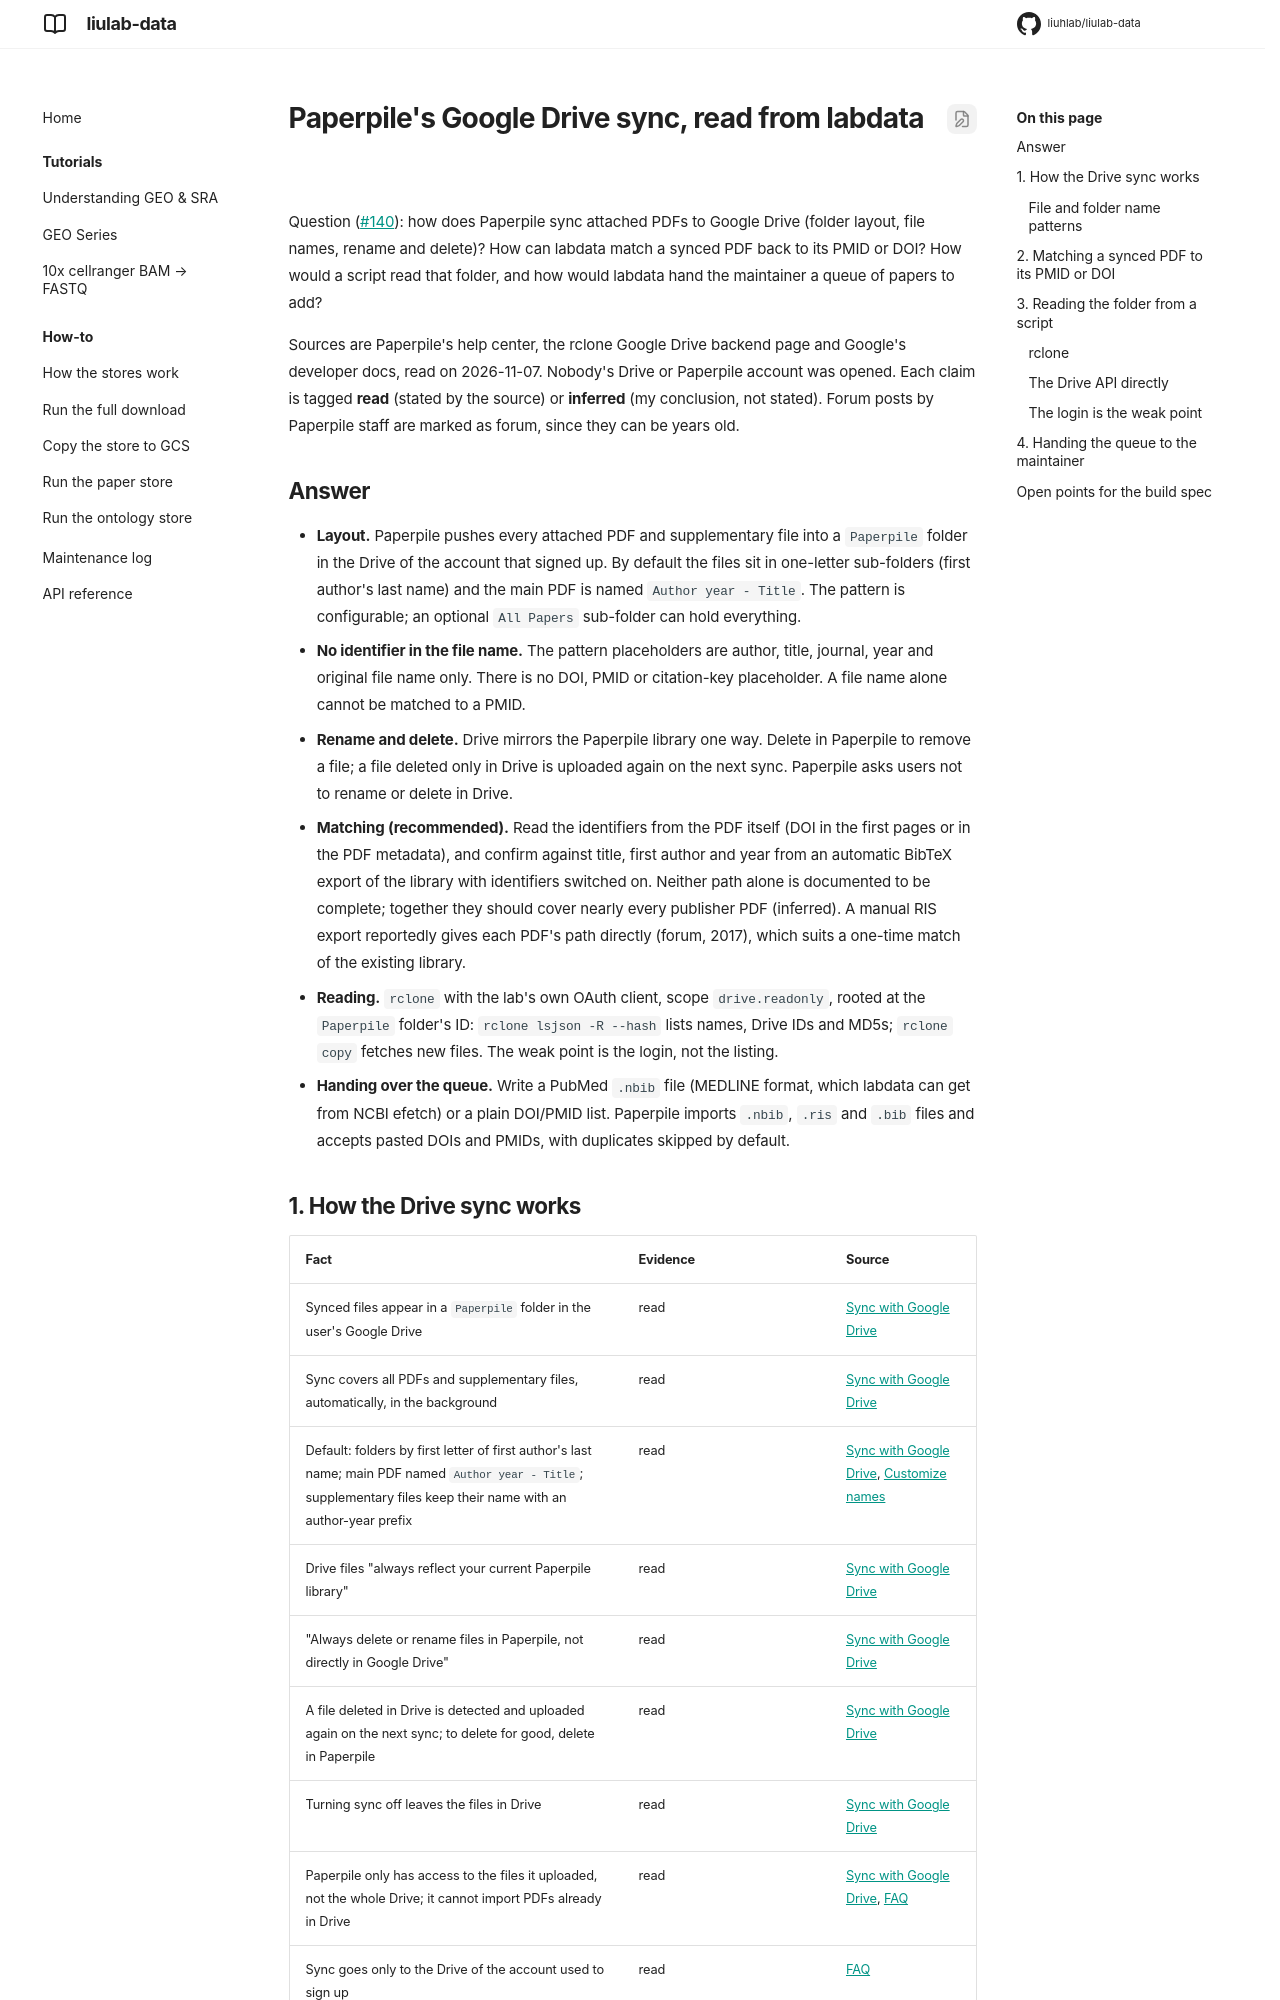

repository: liuhlab/liulab-data · page: research/paperpile-drive/index.html · generator: mkdocs

---
search:
  exclude: true
---

# Paperpile's Google Drive sync, read from labdata

Question ([#140](https://github.com/liuhlab/liulab-data/issues/140)): how does Paperpile sync
attached PDFs to Google Drive (folder layout, file names, rename and delete)? How can labdata
match a synced PDF back to its PMID or DOI? How would a script read that folder, and how would
labdata hand the maintainer a queue of papers to add?

Sources are Paperpile's help center, the rclone Google Drive backend page and Google's
developer docs, read on 2026-11-07. Nobody's Drive or Paperpile account was opened. Each claim
is tagged **read** (stated by the source) or **inferred** (my conclusion, not stated). Forum
posts by Paperpile staff are marked as forum, since they can be years old.

## Answer

- **Layout.** Paperpile pushes every attached PDF and supplementary file into a `Paperpile`
  folder in the Drive of the account that signed up. By default the files sit in one-letter
  sub-folders (first author's last name) and the main PDF is named `Author year - Title`. The
  pattern is configurable; an optional `All Papers` sub-folder can hold everything.
- **No identifier in the file name.** The pattern placeholders are author, title, journal, year
  and original file name only. There is no DOI, PMID or citation-key placeholder. A file name
  alone cannot be matched to a PMID.
- **Rename and delete.** Drive mirrors the Paperpile library one way. Delete in Paperpile to
  remove a file; a file deleted only in Drive is uploaded again on the next sync. Paperpile asks
  users not to rename or delete in Drive.
- **Matching (recommended).** Read the identifiers from the PDF itself (DOI in the first pages
  or in the PDF metadata), and confirm against title, first author and year from an automatic
  BibTeX export of the library with identifiers switched on. Neither path alone is documented to
  be complete; together they should cover nearly every publisher PDF (inferred). A manual RIS
  export reportedly gives each PDF's path directly (forum, 2017), which suits a one-time match
  of the existing library.
- **Reading.** `rclone` with the lab's own OAuth client, scope `drive.readonly`, rooted at the
  `Paperpile` folder's ID: `rclone lsjson -R --hash` lists names, Drive IDs and MD5s; `rclone
  copy` fetches new files. The weak point is the login, not the listing.
- **Handing over the queue.** Write a PubMed `.nbib` file (MEDLINE format, which labdata can
  get from NCBI efetch) or a plain DOI/PMID list. Paperpile imports `.nbib`, `.ris` and `.bib`
  files and accepts pasted DOIs and PMIDs, with duplicates skipped by default.
